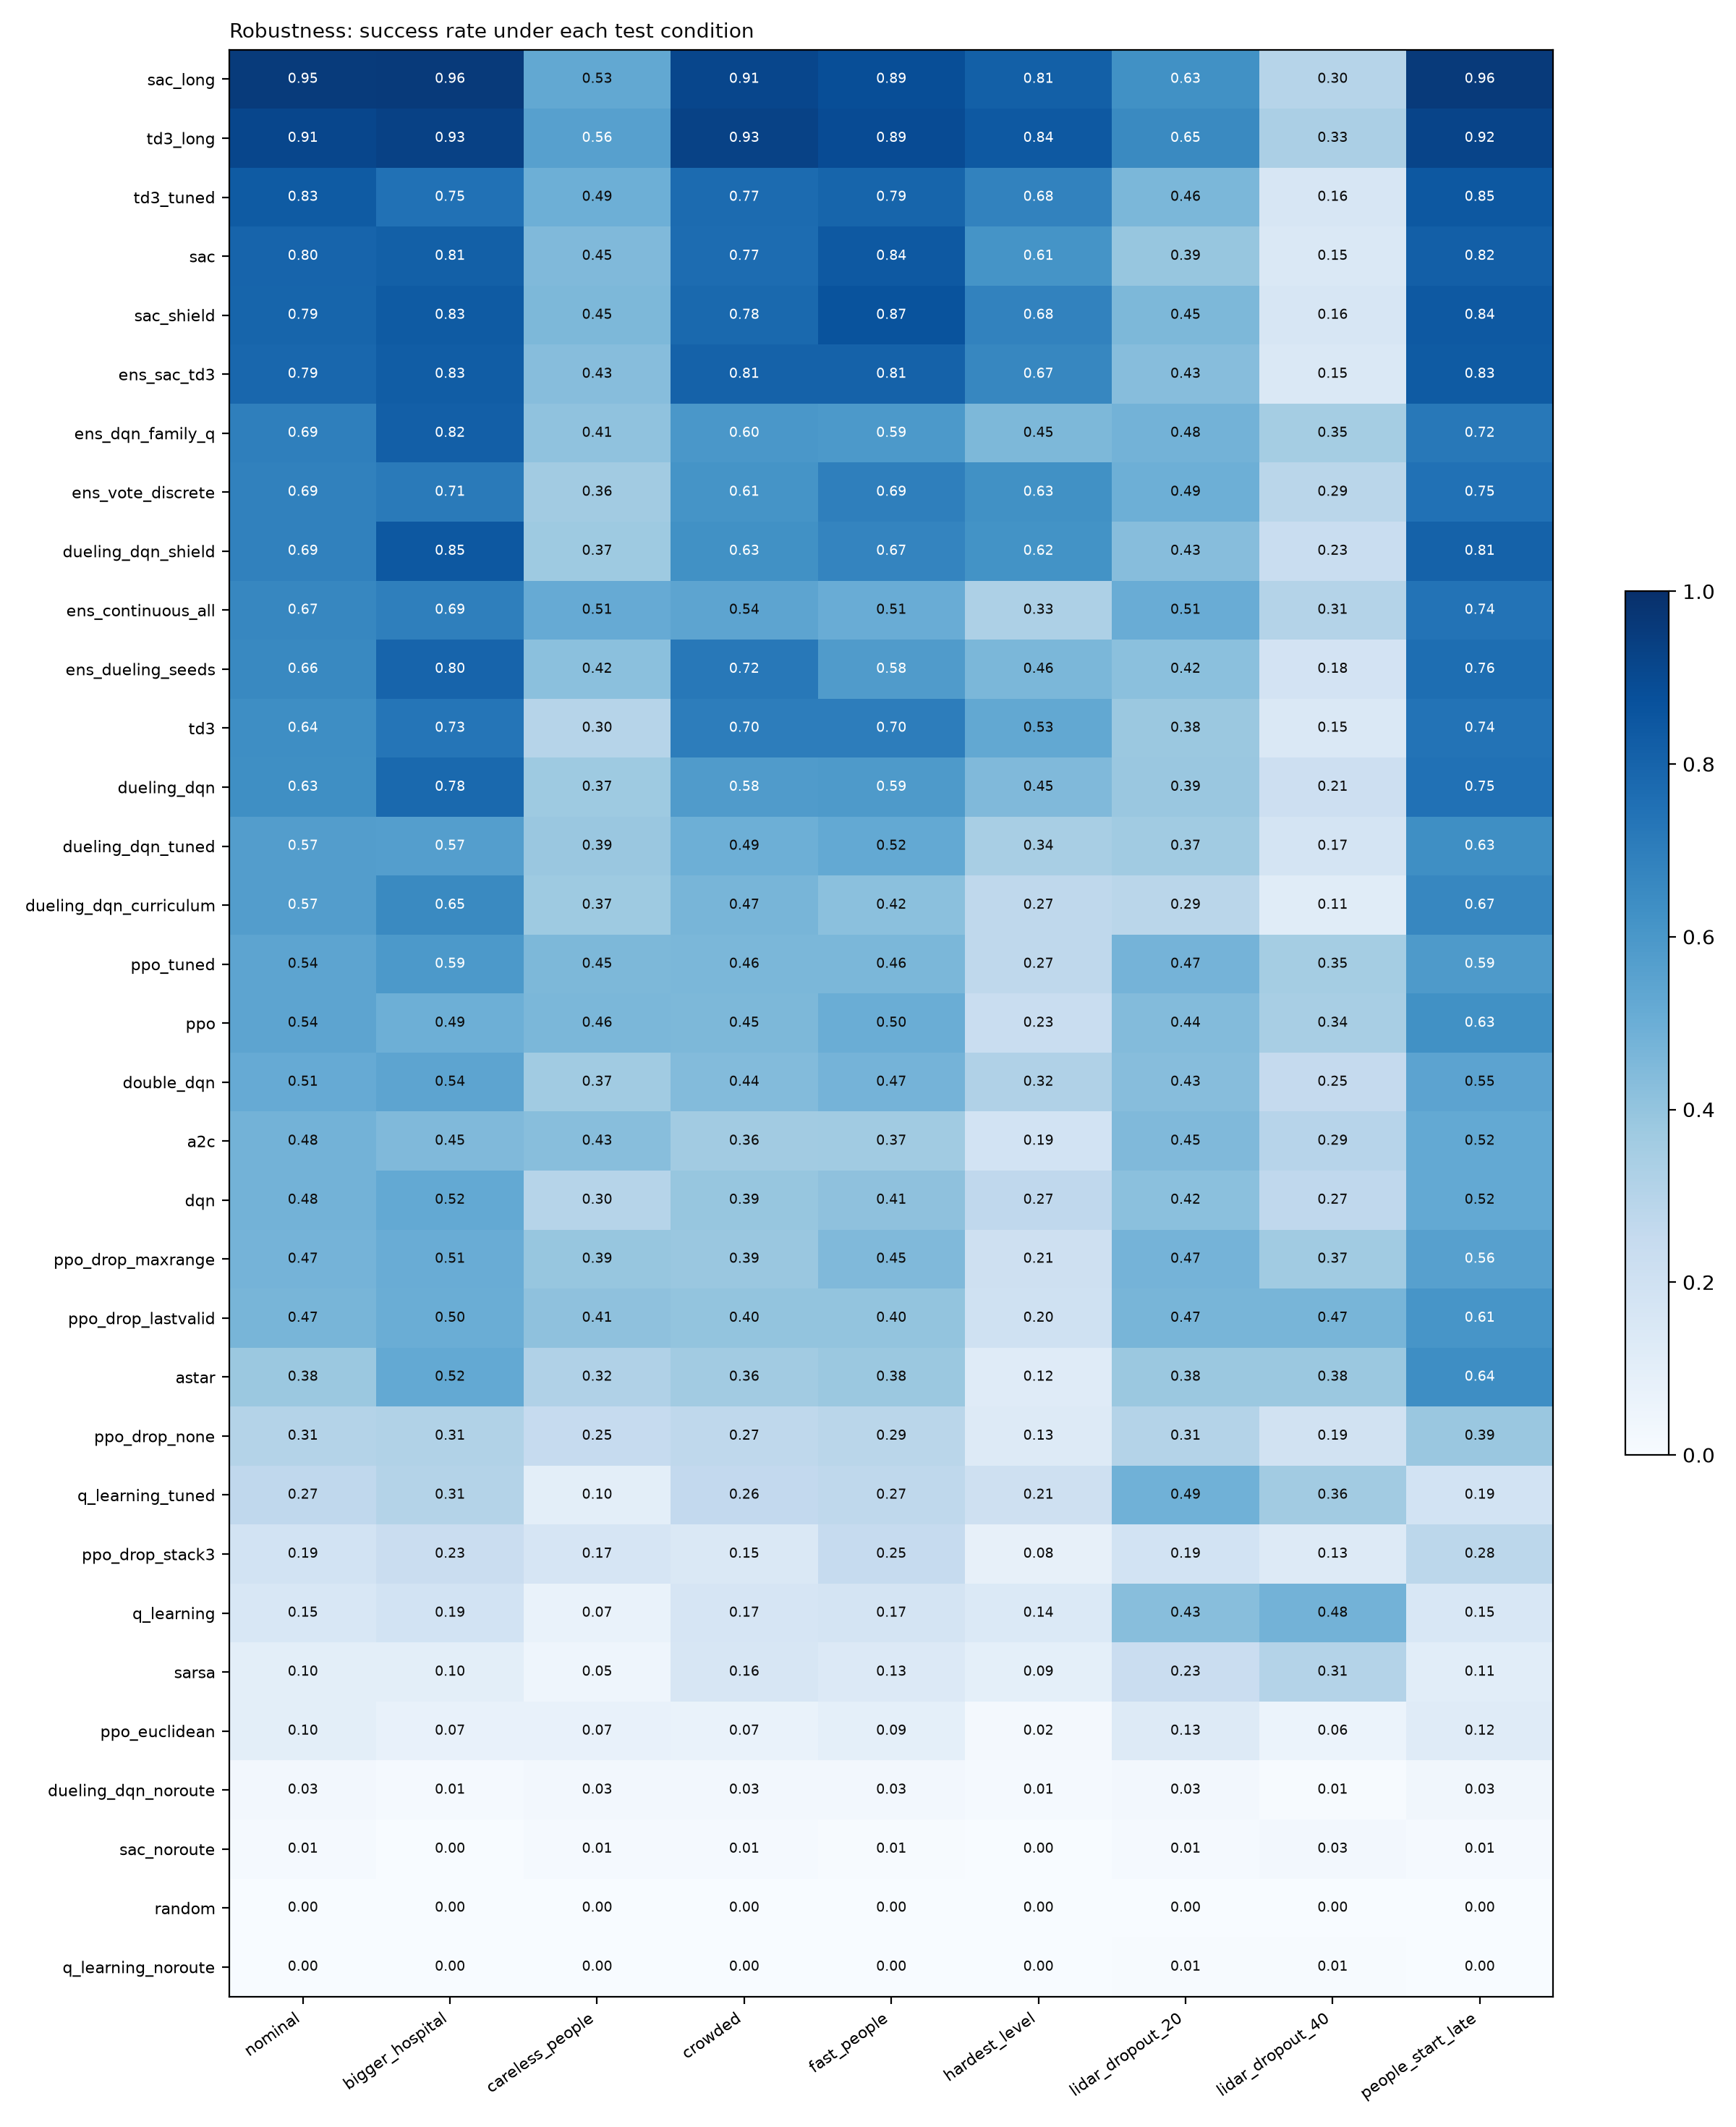

Values plotted in this chart, from the file beside it:
agent, nominal, bigger_hospital, careless_people, crowded, fast_people, hardest_level, lidar_dropout_20, lidar_dropout_40, people_start_late
sac_long, 0.9533, 0.96, 0.5267, 0.9133, 0.8867, 0.8133, 0.6267, 0.3, 0.96
td3_long, 0.9133, 0.9333, 0.56, 0.9267, 0.8933, 0.84, 0.6533, 0.3333, 0.92
td3_tuned, 0.8333, 0.7467, 0.4933, 0.7733, 0.7933, 0.68, 0.46, 0.16, 0.8467
sac, 0.8, 0.8133, 0.4467, 0.7667, 0.84, 0.6133, 0.3933, 0.1467, 0.82
sac_shield, 0.7933, 0.8333, 0.4533, 0.78, 0.8667, 0.68, 0.4533, 0.16, 0.84
ens_sac_td3, 0.7867, 0.8267, 0.4333, 0.8067, 0.8067, 0.6667, 0.4333, 0.1467, 0.8333
ens_dqn_family_q, 0.6933, 0.82, 0.4067, 0.6, 0.5933, 0.4533, 0.48, 0.3533, 0.72
ens_vote_discrete, 0.6867, 0.7133, 0.36, 0.6133, 0.6933, 0.6267, 0.4933, 0.2867, 0.7467
dueling_dqn_shield, 0.6867, 0.8467, 0.3733, 0.6267, 0.6733, 0.62, 0.4333, 0.2333, 0.8067
ens_continuous_all, 0.6667, 0.6933, 0.5133, 0.54, 0.5067, 0.3267, 0.5067, 0.3067, 0.74
ens_dueling_seeds, 0.66, 0.8, 0.42, 0.72, 0.58, 0.46, 0.42, 0.18, 0.76
td3, 0.64, 0.7333, 0.3, 0.7, 0.7, 0.5267, 0.38, 0.1467, 0.74
dueling_dqn, 0.6333, 0.78, 0.3733, 0.58, 0.5867, 0.4467, 0.3867, 0.2133, 0.7467
dueling_dqn_tuned, 0.5733, 0.5667, 0.3867, 0.4933, 0.52, 0.34, 0.3667, 0.1733, 0.6333
dueling_dqn_curriculum, 0.5733, 0.6533, 0.3733, 0.4667, 0.42, 0.2733, 0.2867, 0.1133, 0.6667
ppo_tuned, 0.54, 0.5933, 0.4533, 0.46, 0.46, 0.2733, 0.4733, 0.3533, 0.5867
ppo, 0.54, 0.4933, 0.46, 0.4533, 0.5, 0.2333, 0.44, 0.34, 0.6267
double_dqn, 0.5133, 0.54, 0.3667, 0.44, 0.4733, 0.32, 0.4333, 0.2533, 0.5467
a2c, 0.48, 0.4467, 0.4267, 0.36, 0.3667, 0.1867, 0.4467, 0.2933, 0.52
dqn, 0.48, 0.52, 0.3, 0.3933, 0.4133, 0.2667, 0.42, 0.2667, 0.52
ppo_drop_maxrange, 0.4733, 0.5067, 0.3933, 0.3867, 0.4467, 0.2067, 0.4733, 0.3667, 0.56
ppo_drop_lastvalid, 0.4667, 0.5, 0.4133, 0.4, 0.4, 0.2, 0.4667, 0.4667, 0.6067
astar, 0.38, 0.52, 0.32, 0.36, 0.38, 0.12, 0.38, 0.38, 0.64
ppo_drop_none, 0.3067, 0.3133, 0.2467, 0.2733, 0.2867, 0.1267, 0.3067, 0.1933, 0.3867
q_learning_tuned, 0.2667, 0.3067, 0.1, 0.26, 0.2733, 0.2067, 0.4867, 0.36, 0.1867
ppo_drop_stack3, 0.1867, 0.2267, 0.1667, 0.1467, 0.2467, 0.08, 0.1867, 0.1267, 0.28
q_learning, 0.1533, 0.1867, 0.06667, 0.1667, 0.1733, 0.14, 0.4267, 0.48, 0.1533
sarsa, 0.1, 0.1, 0.04667, 0.16, 0.1333, 0.09333, 0.2267, 0.3067, 0.1067
ppo_euclidean, 0.1, 0.07333, 0.07333, 0.06667, 0.09333, 0.02, 0.1267, 0.06, 0.12
dueling_dqn_noroute, 0.02667, 0.01333, 0.02667, 0.02667, 0.02667, 0.01333, 0.02667, 0.006667, 0.03333
sac_noroute, 0.01333, 0.0, 0.01333, 0.01333, 0.006667, 0.0, 0.01333, 0.02667, 0.01333
random, 0.0, 0.0, 0.0, 0.0, 0.0, 0.0, 0.0, 0.0, 0.0
q_learning_noroute, 0.0, 0.0, 0.0, 0.0, 0.0, 0.0, 0.006667, 0.006667, 0.0
